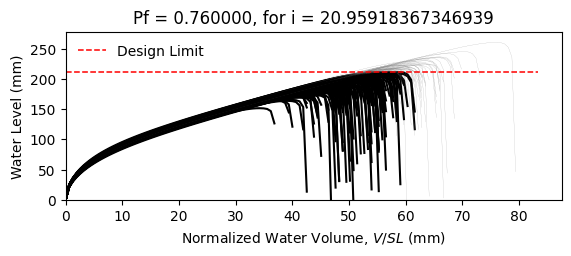

The file beside this chart, header and first rows:
W8X18, L = 360.0 in, slope = 0.020833333333333332 in/in, dead load = 6.944444444444444e-05 kip/in…
zwlim AISC Appendix 2, zwlim DAMP, zwlim Proposed for ASCE 7, zwlim Neglect Ponding, dhnom Denver, dhnom New York, dhnom New Orleans, dh Denver, dh New York, dh New Orleans, dmax
6.663, 5.007, 5.883, 8.96, 0.5225, 0.5225, 0.5225, 3.845, 3.845, 3.845, 8.211, Fail, 
6.663, 5.007, 5.883, 8.96, 0.5225, 0.5225, 0.5225, 3.845, 3.845, 3.845, 7.431, Fail, 
6.663, 5.007, 5.883, 8.96, 0.5225, 0.5225, 0.5225, 3.845, 3.845, 3.845, 7.37, Fail, 
6.663, 5.007, 5.883, 8.96, 0.5225, 0.5225, 0.5225, 3.845, 3.845, 3.845, 8.554, Safe, 
6.663, 5.007, 5.883, 8.96, 0.5225, 0.5225, 0.5225, 3.845, 3.845, 3.845, 6.809, Fail, 
6.663, 5.007, 5.883, 8.96, 0.5225, 0.5225, 0.5225, 3.845, 3.845, 3.845, 10.25, Safe, 
6.663, 5.007, 5.883, 8.96, 0.5225, 0.5225, 0.5225, 3.845, 3.845, 3.845, 7.865, Fail, 
6.663, 5.007, 5.883, 8.96, 0.5225, 0.5225, 0.5225, 3.845, 3.845, 3.845, 7.194, Fail, 
6.663, 5.007, 5.883, 8.96, 0.5225, 0.5225, 0.5225, 3.845, 3.845, 3.845, 8.243, Fail, 
6.663, 5.007, 5.883, 8.96, 0.5225, 0.5225, 0.5225, 3.845, 3.845, 3.845, 7.712, Fail, 
6.663, 5.007, 5.883, 8.96, 0.5225, 0.5225, 0.5225, 3.845, 3.845, 3.845, 6.669, Fail, 
6.663, 5.007, 5.883, 8.96, 0.5225, 0.5225, 0.5225, 3.845, 3.845, 3.845, 6.506, Fail, 
6.663, 5.007, 5.883, 8.96, 0.5225, 0.5225, 0.5225, 3.845, 3.845, 3.845, 8.516, Safe, 
6.663, 5.007, 5.883, 8.96, 0.5225, 0.5225, 0.5225, 3.845, 3.845, 3.845, 7.372, Fail, 
6.663, 5.007, 5.883, 8.96, 0.5225, 0.5225, 0.5225, 3.845, 3.845, 3.845, 8.297, Fail, 
6.663, 5.007, 5.883, 8.96, 0.5225, 0.5225, 0.5225, 3.845, 3.845, 3.845, 7.719, Fail, 
6.663, 5.007, 5.883, 8.96, 0.5225, 0.5225, 0.5225, 3.845, 3.845, 3.845, 7.98, Fail, 
6.663, 5.007, 5.883, 8.96, 0.5225, 0.5225, 0.5225, 3.845, 3.845, 3.845, 8.772, Safe, 
6.663, 5.007, 5.883, 8.96, 0.5225, 0.5225, 0.5225, 3.845, 3.845, 3.845, 7.236, Fail, 
6.663, 5.007, 5.883, 8.96, 0.5225, 0.5225, 0.5225, 3.845, 3.845, 3.845, 7.722, Fail, 
6.663, 5.007, 5.883, 8.96, 0.5225, 0.5225, 0.5225, 3.845, 3.845, 3.845, 7.08, Fail, 
6.663, 5.007, 5.883, 8.96, 0.5225, 0.5225, 0.5225, 3.845, 3.845, 3.845, 8.372, Safe, 
6.663, 5.007, 5.883, 8.96, 0.5225, 0.5225, 0.5225, 3.845, 3.845, 3.845, 8.208, Fail, 
6.663, 5.007, 5.883, 8.96, 0.5225, 0.5225, 0.5225, 3.845, 3.845, 3.845, 7.851, Fail, 
6.663, 5.007, 5.883, 8.96, 0.5225, 0.5225, 0.5225, 3.845, 3.845, 3.845, 7.663, Fail, 
6.663, 5.007, 5.883, 8.96, 0.5225, 0.5225, 0.5225, 3.845, 3.845, 3.845, 6.842, Fail, 
6.663, 5.007, 5.883, 8.96, 0.5225, 0.5225, 0.5225, 3.845, 3.845, 3.845, 8.313, Fail, 
6.663, 5.007, 5.883, 8.96, 0.5225, 0.5225, 0.5225, 3.845, 3.845, 3.845, 7.828, Fail, 
6.663, 5.007, 5.883, 8.96, 0.5225, 0.5225, 0.5225, 3.845, 3.845, 3.845, 7.314, Fail, 
6.663, 5.007, 5.883, 8.96, 0.5225, 0.5225, 0.5225, 3.845, 3.845, 3.845, 8.74, Safe, 
6.663, 5.007, 5.883, 8.96, 0.5225, 0.5225, 0.5225, 3.845, 3.845, 3.845, 8.28, Fail, 
6.663, 5.007, 5.883, 8.96, 0.5225, 0.5225, 0.5225, 3.845, 3.845, 3.845, 8.066, Fail, 
6.663, 5.007, 5.883, 8.96, 0.5225, 0.5225, 0.5225, 3.845, 3.845, 3.845, 7.447, Fail, 
6.663, 5.007, 5.883, 8.96, 0.5225, 0.5225, 0.5225, 3.845, 3.845, 3.845, 8.755, Safe, 
6.663, 5.007, 5.883, 8.96, 0.5225, 0.5225, 0.5225, 3.845, 3.845, 3.845, 8.304, Fail, 
6.663, 5.007, 5.883, 8.96, 0.5225, 0.5225, 0.5225, 3.845, 3.845, 3.845, 7.234, Fail, 
6.663, 5.007, 5.883, 8.96, 0.5225, 0.5225, 0.5225, 3.845, 3.845, 3.845, 7.935, Fail, 
6.663, 5.007, 5.883, 8.96, 0.5225, 0.5225, 0.5225, 3.845, 3.845, 3.845, 8.322, Fail, 
6.663, 5.007, 5.883, 8.96, 0.5225, 0.5225, 0.5225, 3.845, 3.845, 3.845, 8.665, Safe, 
6.663, 5.007, 5.883, 8.96, 0.5225, 0.5225, 0.5225, 3.845, 3.845, 3.845, 6.752, Fail, 
6.663, 5.007, 5.883, 8.96, 0.5225, 0.5225, 0.5225, 3.845, 3.845, 3.845, 9.021, Safe, 
6.663, 5.007, 5.883, 8.96, 0.5225, 0.5225, 0.5225, 3.845, 3.845, 3.845, 7.589, Fail, 
6.663, 5.007, 5.883, 8.96, 0.5225, 0.5225, 0.5225, 3.845, 3.845, 3.845, 7.647, Fail, 
6.663, 5.007, 5.883, 8.96, 0.5225, 0.5225, 0.5225, 3.845, 3.845, 3.845, 7.821, Fail, 
6.663, 5.007, 5.883, 8.96, 0.5225, 0.5225, 0.5225, 3.845, 3.845, 3.845, 8.566, Safe, 
6.663, 5.007, 5.883, 8.96, 0.5225, 0.5225, 0.5225, 3.845, 3.845, 3.845, 6.909, Fail, 
6.663, 5.007, 5.883, 8.96, 0.5225, 0.5225, 0.5225, 3.845, 3.845, 3.845, 7.996, Fail, 
6.663, 5.007, 5.883, 8.96, 0.5225, 0.5225, 0.5225, 3.845, 3.845, 3.845, 7.234, Fail, 
6.663, 5.007, 5.883, 8.96, 0.5225, 0.5225, 0.5225, 3.845, 3.845, 3.845, 7.897, Fail, 
6.663, 5.007, 5.883, 8.96, 0.5225, 0.5225, 0.5225, 3.845, 3.845, 3.845, 7.254, Fail, 
6.663, 5.007, 5.883, 8.96, 0.5225, 0.5225, 0.5225, 3.845, 3.845, 3.845, 8.33, Safe, 
6.663, 5.007, 5.883, 8.96, 0.5225, 0.5225, 0.5225, 3.845, 3.845, 3.845, 6.466, Fail, 
6.663, 5.007, 5.883, 8.96, 0.5225, 0.5225, 0.5225, 3.845, 3.845, 3.845, 8.021, Fail, 
6.663, 5.007, 5.883, 8.96, 0.5225, 0.5225, 0.5225, 3.845, 3.845, 3.845, 7.444, Fail, 
6.663, 5.007, 5.883, 8.96, 0.5225, 0.5225, 0.5225, 3.845, 3.845, 3.845, 8.953, Safe, 
6.663, 5.007, 5.883, 8.96, 0.5225, 0.5225, 0.5225, 3.845, 3.845, 3.845, 7.154, Fail, 
6.663, 5.007, 5.883, 8.96, 0.5225, 0.5225, 0.5225, 3.845, 3.845, 3.845, 7.668, Fail, 
6.663, 5.007, 5.883, 8.96, 0.5225, 0.5225, 0.5225, 3.845, 3.845, 3.845, 7.263, Fail, 
6.663, 5.007, 5.883, 8.96, 0.5225, 0.5225, 0.5225, 3.845, 3.845, 3.845, 6.952, Fail, 
... 142 more rows
